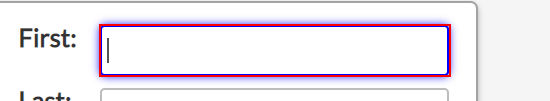
Task: Capture Data from Excel Spreadsheet
Workflow: Web Data Capturing

Step 1: type "[customersData.Rows(rowNumber)(“first name”).ToString]" into the text box

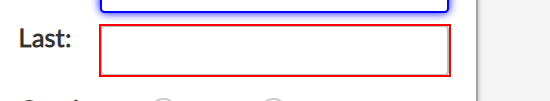
Step 2: type "[customersData.Rows(rowNumber)(“last name”).ToString]" into the text box

Step 3 [then]: click on the label 'Female' (no picture)

Step 4 [else]: click on the label 'Male' (no picture)

Step 5: type "[customersData.Rows(rowNumber)(“address”).ToString]" into the text box (no picture)

Step 6: type "[customersData.Rows(rowNumber)(“city”).ToString]" into the text box (no picture)

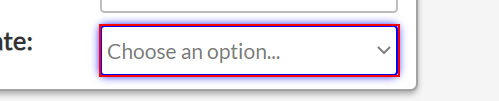
Step 7: select "[customersData.Rows(rowNumber)(“state”).ToString]" in the drop-down

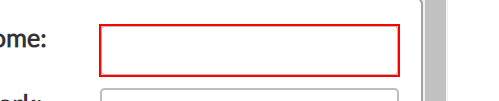
Step 8: type "[customersData.Rows(rowNumber)(“home phone”).ToString]" into the text box

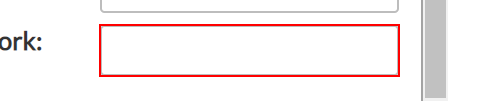
Step 9: type "[customersData.Rows(rowNumber)(“work phone”).ToString]" into the text box

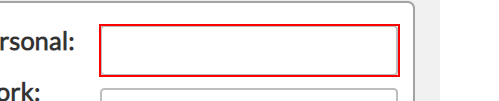
Step 10: type "[customersData.Rows(rowNumber)(“work email”).ToString]" into the text box

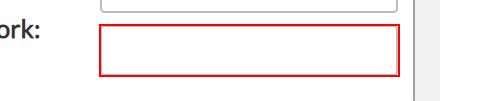
Step 11: type "[customersData.Rows(rowNumber)(“personal email”).ToString]" into the text box
